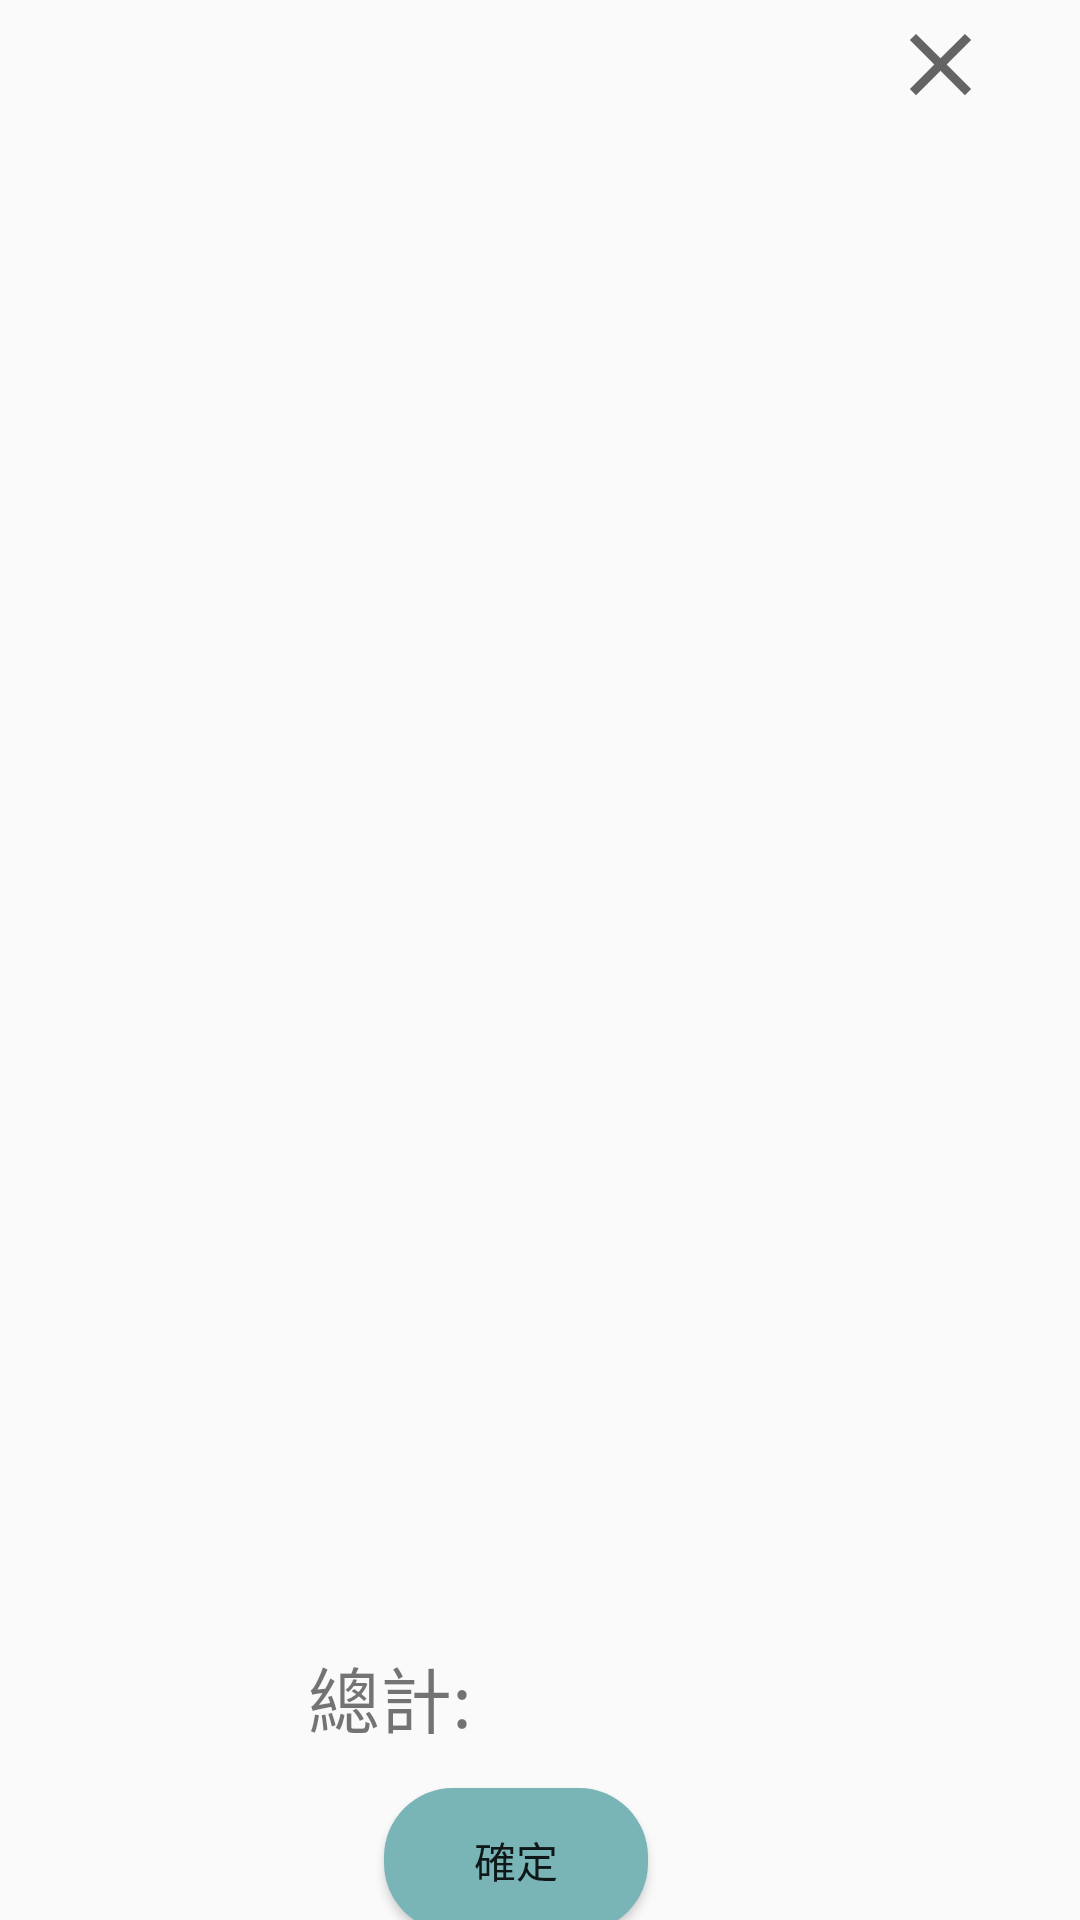

Android layout source for this screen:
<!-- AndroidManifest.xml: application theme Theme.揪inus -->
<!-- res/layout/buy_view.xml -->
<?xml version="1.0" encoding="utf-8"?>
<androidx.constraintlayout.widget.ConstraintLayout xmlns:android="http://schemas.android.com/apk/res/android"
    xmlns:app="http://schemas.android.com/apk/res-auto"
    xmlns:tools="http://schemas.android.com/tools"
    android:layout_width="350dp"
    android:layout_height="650dp"
    android:layout_gravity="center"
    android:background="@drawable/blue_border_rounded_cornwe"
    android:orientation="vertical">


    <ImageView
        android:id="@+id/buy_close"
        android:layout_width="35dp"
        android:layout_height="35dp"
        android:layout_marginStart="296dp"
        android:layout_marginTop="4dp"
        android:src="@drawable/close"
        app:layout_constraintStart_toStartOf="parent"
        app:layout_constraintTop_toTopOf="parent" />

    <Button
        android:id="@+id/buy_sure"
        android:layout_width="wrap_content"
        android:layout_height="wrap_content"
        android:layout_marginStart="128dp"
        android:layout_marginTop="596dp"
        android:background="@drawable/select_btn_color"
        android:text="確定"
        app:layout_constraintStart_toStartOf="parent"
        app:layout_constraintTop_toTopOf="parent" />

    <TextView
        android:id="@+id/iiii"
        android:layout_width="100dp"
        android:layout_height="30dp"
        android:layout_marginStart="80dp"
        android:layout_marginTop="548dp"
        android:gravity="center"
        android:text="總計:"
        android:textSize="24dp"
        app:layout_constraintStart_toStartOf="parent"
        app:layout_constraintTop_toTopOf="parent" />

    <TextView
        android:id="@+id/buy_total"
        android:layout_width="100dp"
        android:layout_height="30dp"
        android:layout_marginStart="164dp"
        android:layout_marginTop="548dp"
        android:gravity="center"
        android:text=""
        android:textSize="24dp"
        app:layout_constraintStart_toStartOf="parent"
        app:layout_constraintTop_toTopOf="parent" />

    <androidx.recyclerview.widget.RecyclerView
        android:id="@+id/recyclerView"
        android:layout_width="351dp"
        android:layout_height="500dp"
        android:layout_marginTop="40dp"
        app:layout_constraintStart_toStartOf="parent"
        app:layout_constraintTop_toTopOf="parent" />


</androidx.constraintlayout.widget.ConstraintLayout>
<!-- resources referenced by this layout -->
<resources>
  <!-- drawable close (drawable) -->
  <vector android:height="35dp" android:tint="?attr/colorControlNormal"
      android:viewportHeight="24" android:viewportWidth="24"
      android:width="35dp" xmlns:android="http://schemas.android.com/apk/res/android">
      <path android:fillColor="@android:color/black" android:pathData="M19,6.41L17.59,5 12,10.59 6.41,5 5,6.41 10.59,12 5,17.59 6.41,19 12,13.41 17.59,19 19,17.59 13.41,12z"/>
  </vector>
  <!-- drawable select_btn_color (drawable) -->
  <?xml version="1.0" encoding="utf-8"?>
  <shape xmlns:android="http://schemas.android.com/apk/res/android">
      <solid android:color="@color/theme1"/>
      <corners android:radius="23dp"/>
  </shape>
  <style name="Theme.揪inus" parent="Theme.MaterialComponents.DayNight.Bridge">
          
          <item name="colorPrimary">@color/purple_500</item>
          <item name="colorPrimaryVariant">@color/purple_700</item>
          <item name="colorOnPrimary">@color/white</item>
          
          <item name="colorSecondary">@color/teal_200</item>
          <item name="colorSecondaryVariant">@color/teal_700</item>
          <item name="colorOnSecondary">@color/black</item>
          
          <item name="android:statusBarColor" tools:targetApi="l">?attr/colorPrimaryVariant</item>
          
      </style>
  <color name="theme1">#79B4B7</color>
  <color name="purple_500">#FF6200EE</color>
  <color name="purple_700">#FF3700B3</color>
  <color name="white">#FFFFFFFF</color>
  <color name="teal_200">#FF03DAC5</color>
  <color name="teal_700">#FF018786</color>
  <color name="black">#FF000000</color>
</resources>
